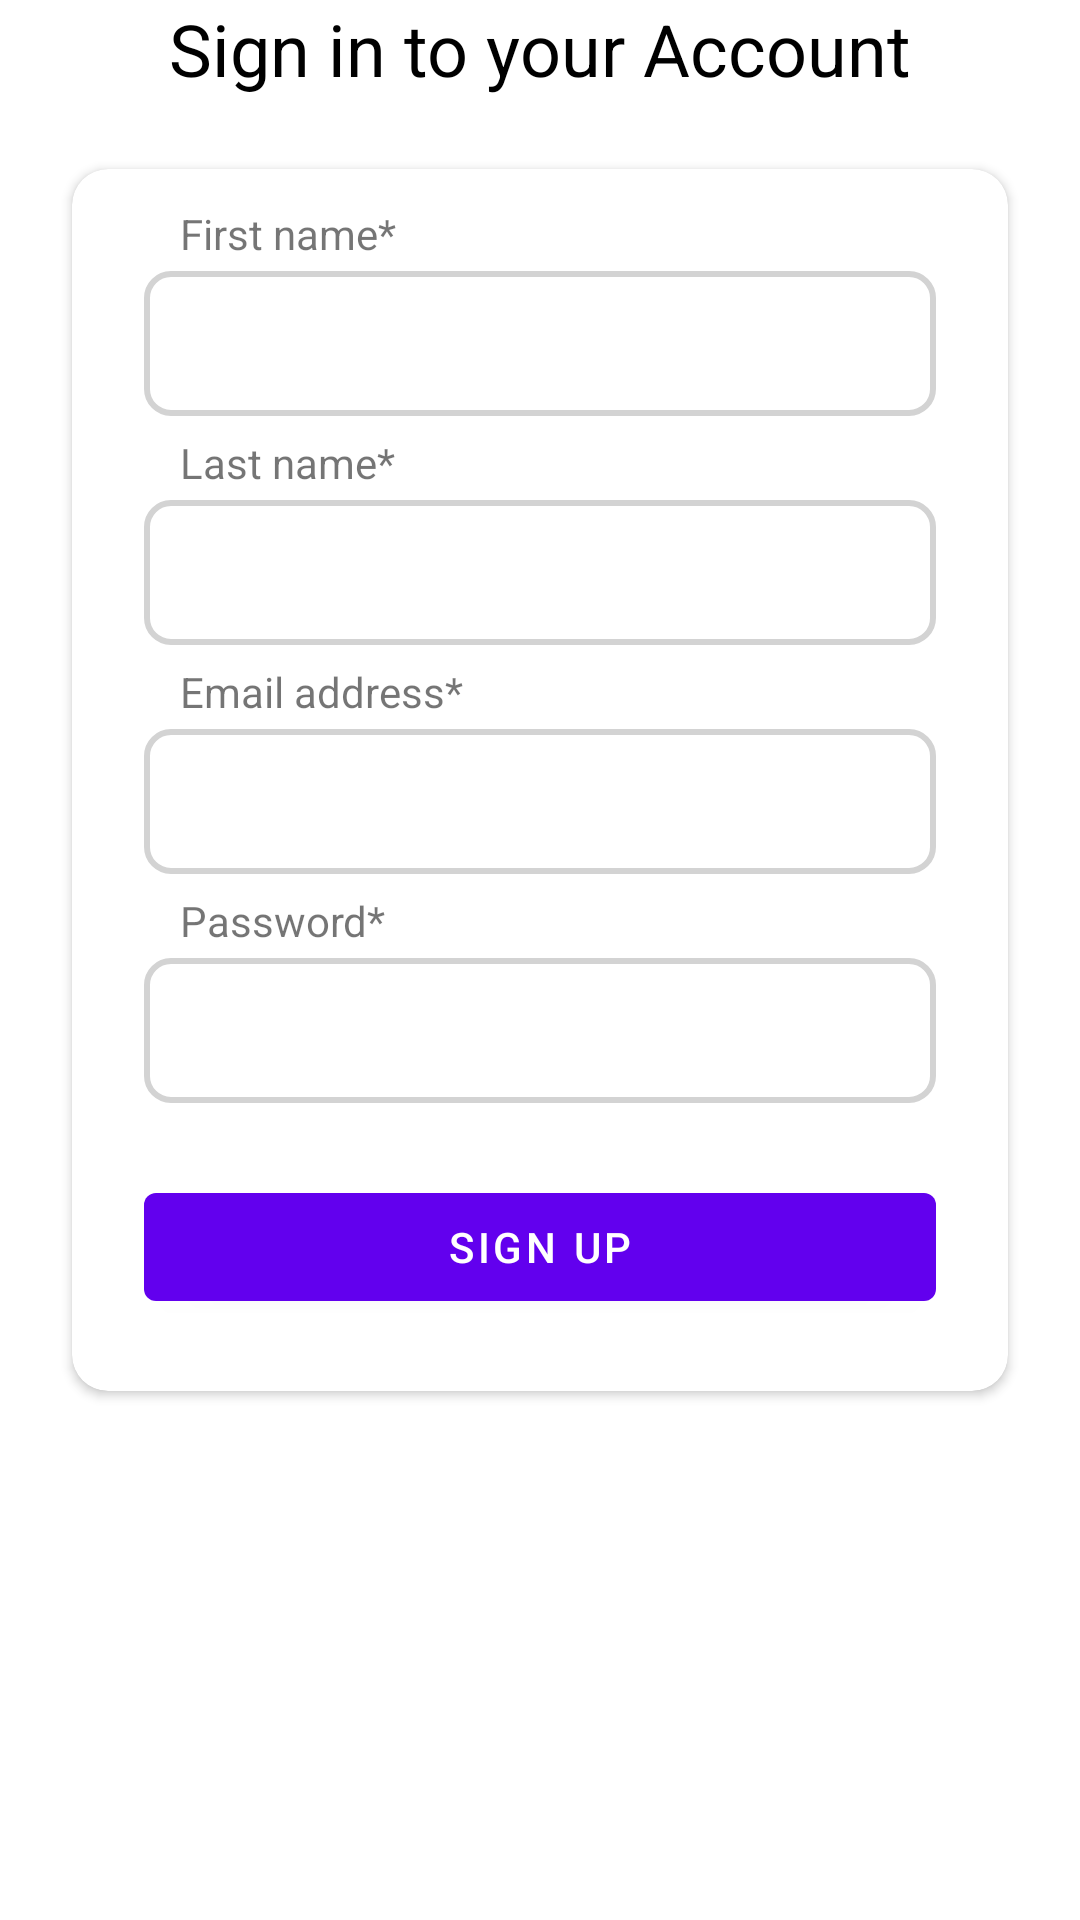

Layout XML and referenced resources for this Android screen:
<!-- AndroidManifest.xml: application theme Theme.Mdplayout -->
<!-- res/layout/activity_signup.xml -->
<?xml version="1.0" encoding="utf-8"?>
<ScrollView xmlns:android="http://schemas.android.com/apk/res/android"
    xmlns:app="http://schemas.android.com/apk/res-auto"
    xmlns:tools="http://schemas.android.com/tools"
    android:layout_width="match_parent"
    android:layout_height="match_parent"
    tools:context=".SignupActivity">
    <androidx.constraintlayout.widget.ConstraintLayout
        android:layout_width="match_parent"
        android:layout_height="match_parent">
        <ImageView
            android:id="@+id/logoIV"
            android:layout_width="wrap_content"
            android:layout_height="wrap_content"
            android:maxWidth="300dp"
            android:maxHeight="300dp"
            android:src="@drawable/miulogo"
            app:layout_constraintEnd_toEndOf="parent"
            app:layout_constraintHorizontal_bias="0.5"
            app:layout_constraintStart_toStartOf="parent"
            app:layout_constraintTop_toTopOf="parent" />

        <TextView
            android:id="@+id/titleTV"
            android:layout_width="wrap_content"
            android:layout_height="wrap_content"
            android:text="Sign in to your Account"
            android:textColor="@color/black"
            android:textSize="24sp"
            app:layout_constraintEnd_toEndOf="parent"
            app:layout_constraintStart_toStartOf="parent"
            app:layout_constraintTop_toBottomOf="@id/logoIV" />

        <androidx.cardview.widget.CardView
            android:layout_width="0dp"
            android:layout_height="wrap_content"
            android:layout_margin="24dp"
            app:layout_constraintEnd_toEndOf="parent"
            app:layout_constraintStart_toStartOf="parent"
            app:layout_constraintBottom_toBottomOf="parent"
            app:layout_constraintHorizontal_bias="0.5"
            app:cardCornerRadius="12dp"
            app:layout_constraintTop_toBottomOf="@id/titleTV">
            <LinearLayout
                android:layout_width="match_parent"
                android:layout_height="wrap_content"
                android:orientation="vertical"
                tools:ignore="MissingConstraints">

                <TextView
                    android:id="@+id/fnameTV"
                    android:layout_width="match_parent"
                    android:layout_height="wrap_content"
                    android:layout_marginLeft="36dp"
                    android:layout_marginTop="12dp"
                    android:layout_marginRight="24dp"
                    android:text="First name*" />

                <EditText
                    android:id="@+id/fnameET"
                    android:layout_width="match_parent"
                    android:layout_height="wrap_content"
                    android:layout_marginLeft="24dp"
                    android:layout_marginTop="3dp"
                    android:layout_marginRight="24dp"
                    android:background="@drawable/edittext_border_radius"
                    android:ems="10"
                    android:inputType="textPersonName"
                    android:padding="12dp" />

                <TextView
                    android:id="@+id/lnameTV"
                    android:layout_width="match_parent"
                    android:layout_height="wrap_content"
                    android:layout_marginLeft="36dp"
                    android:layout_marginTop="6dp"
                    android:layout_marginRight="24dp"
                    android:text="Last name*" />

                <EditText
                    android:id="@+id/lnameET"
                    android:layout_width="match_parent"
                    android:layout_height="wrap_content"
                    android:layout_marginLeft="24dp"
                    android:layout_marginTop="3dp"
                    android:layout_marginRight="24dp"
                    android:background="@drawable/edittext_border_radius"
                    android:ems="10"
                    android:inputType="textPersonName"
                    android:padding="12dp" />
                <TextView
                    android:id="@+id/emailTV"
                    android:layout_width="match_parent"
                    android:layout_height="wrap_content"
                    android:layout_marginLeft="36dp"
                    android:layout_marginTop="6dp"
                    android:layout_marginRight="24dp"
                    android:text="Email address*" />

                <EditText
                    android:id="@+id/emailET"
                    android:layout_width="match_parent"
                    android:layout_height="wrap_content"
                    android:layout_marginLeft="24dp"
                    android:layout_marginTop="3dp"
                    android:layout_marginRight="24dp"
                    android:background="@drawable/edittext_border_radius"
                    android:ems="10"
                    android:inputType="textEmailAddress"
                    android:padding="12dp" />

                <TextView
                    android:id="@+id/passwordTV"
                    android:layout_width="match_parent"
                    android:layout_height="wrap_content"
                    android:layout_marginLeft="36dp"
                    android:layout_marginTop="6dp"
                    android:layout_marginRight="24dp"
                    android:text="Password*" />

                <EditText
                    android:id="@+id/passwordET"
                    android:layout_width="match_parent"
                    android:layout_height="wrap_content"
                    android:layout_marginLeft="24dp"
                    android:layout_marginTop="3dp"
                    android:layout_marginRight="24dp"
                    android:background="@drawable/edittext_border_radius"
                    android:ems="10"
                    android:inputType="textPassword"
                    android:padding="12dp" />
                <Button
                    android:id="@+id/signupBtn"
                    android:layout_width="match_parent"
                    android:layout_height="wrap_content"
                    android:layout_marginLeft="24dp"
                    android:layout_marginTop="24dp"
                    android:layout_marginRight="24dp"
                    android:layout_marginBottom="24dp"
                    android:text="Sign up" />
            </LinearLayout>
        </androidx.cardview.widget.CardView>

    </androidx.constraintlayout.widget.ConstraintLayout>
</ScrollView>
<!-- resources referenced by this layout -->
<resources>
  <!-- drawable edittext_border_radius (drawable) -->
  <?xml version="1.0" encoding="utf-8"?>
  <shape xmlns:android="http://schemas.android.com/apk/res/android"
      android:shape="rectangle">
      <solid android:color="@android:color/white" />
      <corners android:radius="8dp" />
      <stroke
          android:width="2dp"
          android:color="#D3D3D3" />
  </shape>
  <style name="Theme.Mdplayout" parent="Theme.MaterialComponents.DayNight.DarkActionBar">
          
          <item name="colorPrimary">@color/purple_500</item>
          <item name="colorPrimaryVariant">@color/purple_700</item>
          <item name="colorOnPrimary">@color/white</item>
          
          <item name="colorSecondary">@color/teal_200</item>
          <item name="colorSecondaryVariant">@color/teal_700</item>
          <item name="colorOnSecondary">@color/black</item>
          
          <item name="android:statusBarColor">?attr/colorPrimaryVariant</item>
          
      </style>
  <!-- not gathered from this repository: default colours our renderer supplied (Android Studio template values) -->
  <color name="purple_500">#FF6200EE</color>
  <color name="purple_700">#FF3700B3</color>
  <color name="teal_200">#FF03DAC5</color>
  <color name="teal_700">#FF018786</color>
  <color name="black">#FF000000</color>
  <color name="white">#FFFFFFFF</color>
</resources>
